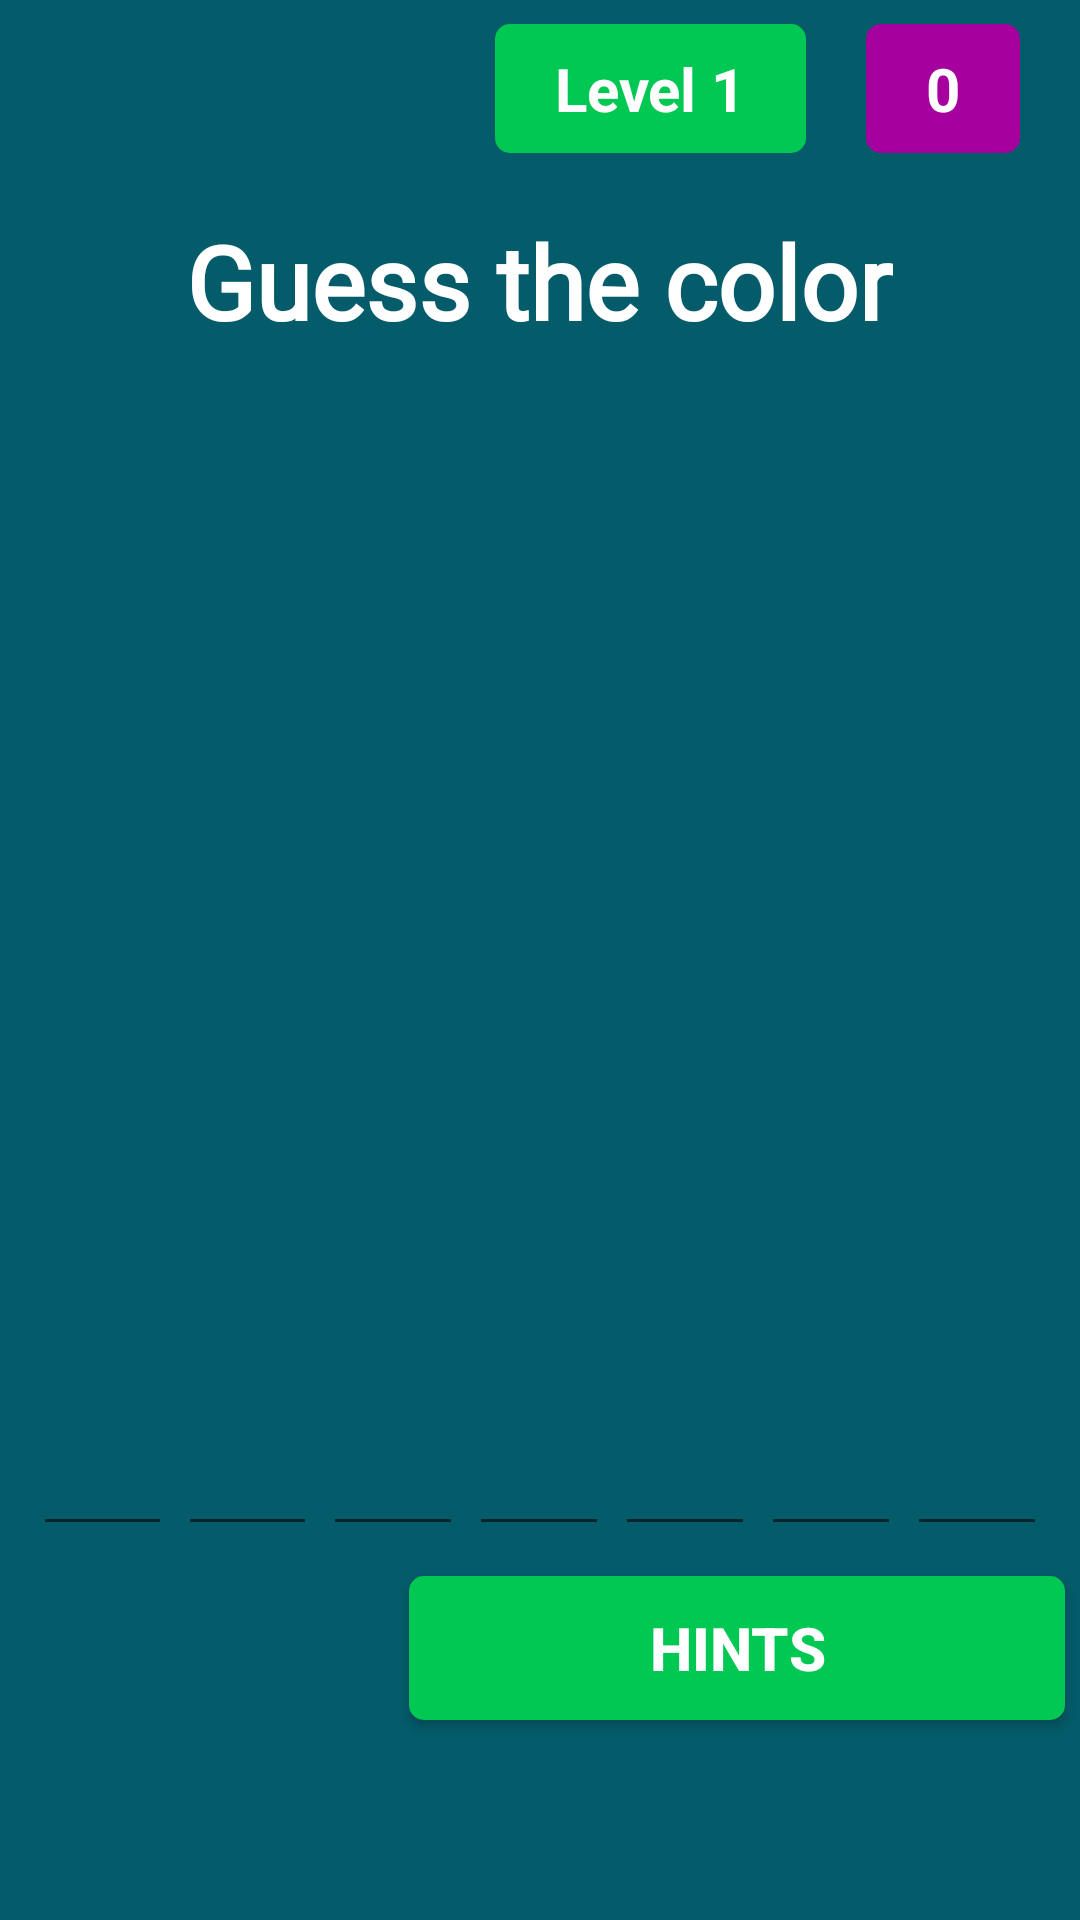

Reconstruct the res/layout file that produces this screen, plus the resources it refers to.
<!-- AndroidManifest.xml: application theme Theme.GusessTheColor -->
<!-- res/layout/activity_main.xml -->
<?xml version="1.0" encoding="utf-8"?>
<LinearLayout xmlns:android="http://schemas.android.com/apk/res/android"
    xmlns:app="http://schemas.android.com/apk/res-auto"
    xmlns:tools="http://schemas.android.com/tools"
    android:layout_width="match_parent"
    android:layout_height="match_parent"
    android:background="@color/dark_green"
    android:gravity="center_horizontal"
    android:orientation="vertical"
    tools:context=".MainActivity">

    <ScrollView
        android:layout_width="match_parent"
        android:layout_height="match_parent">

        <LinearLayout
            android:layout_width="match_parent"
            android:layout_height="wrap_content"
            android:gravity="center_horizontal"
            android:orientation="vertical">

            <LinearLayout
                android:id="@+id/linearLayout"
                android:layout_width="match_parent"
                android:layout_height="wrap_content"
                android:layout_marginTop="8dp"
                android:gravity="right"
                android:orientation="horizontal"
                app:layout_constraintEnd_toEndOf="parent"
                app:layout_constraintHorizontal_bias="0.5"
                app:layout_constraintStart_toStartOf="parent"
                app:layout_constraintTop_toTopOf="parent">

                <TextView
                    android:id="@+id/textView"
                    android:layout_width="wrap_content"
                    android:layout_height="wrap_content"
                    android:layout_marginRight="20dp"
                    android:background="@drawable/rounded_green"
                    android:paddingLeft="20dp"
                    android:paddingTop="8dp"
                    android:paddingRight="20dp"
                    android:paddingBottom="8dp"
                    android:text="Level 1"
                    android:textColor="@color/white"
                    android:textSize="20sp"
                    android:textStyle="bold" />

                <TextView
                    android:id="@+id/textView2"
                    android:layout_width="wrap_content"
                    android:layout_height="wrap_content"
                    android:layout_marginRight="20dp"
                    android:background="@drawable/rounded_purple"
                    android:drawableRight="@drawable/coins"
                    android:drawablePadding="20dp"
                    android:paddingLeft="20dp"
                    android:paddingTop="8dp"
                    android:paddingRight="20dp"
                    android:paddingBottom="8dp"
                    android:text="0"
                    android:textColor="@color/white"
                    android:textSize="20sp"
                    android:textStyle="bold" />

            </LinearLayout>

            <TextView
                android:id="@+id/textView3"
                android:layout_width="wrap_content"
                android:layout_height="wrap_content"
                android:layout_marginTop="20dp"
                android:fontFamily="@font/berkshire_swash"
                android:text="Guess the color"
                android:textColor="@color/white"
                android:textSize="34sp"
                android:textStyle="bold" />

            <FrameLayout
                android:id="@+id/colorboard"
                android:layout_width="match_parent"
                android:layout_height="300dp"
                android:layout_marginStart="24dp"
                android:layout_marginTop="24dp"
                android:layout_marginEnd="24dp"
                app:layout_constraintEnd_toEndOf="parent"
                app:layout_constraintStart_toStartOf="parent"
                app:layout_constraintTop_toBottomOf="@id/linearLayout">

            </FrameLayout>

            <LinearLayout
                android:layout_width="match_parent"
                android:layout_height="50dp"
                android:layout_marginTop="30dp"
                android:orientation="horizontal"
                android:paddingLeft="10dp"
                android:paddingRight="10dp">

                <EditText
                    android:id="@+id/input1"
                    android:layout_width="10dp"
                    android:layout_height="wrap_content"
                    android:layout_margin="1dp"
                    android:layout_weight="1"
                    android:cursorVisible="true"
                    android:ems="10"
                    android:gravity="center_horizontal"
                    android:imeOptions="actionDone"
                    android:inputType="textPersonName"
                    android:maxLength="1"
                    android:textColor="@color/white"
                    android:textSize="20sp"
                    android:textStyle="bold"
                    android:visibility="visible" />

                <EditText
                    android:id="@+id/input2"
                    android:layout_width="10dp"
                    android:layout_height="wrap_content"
                    android:layout_margin="1dp"
                    android:layout_weight="1"
                    android:ems="10"
                    android:gravity="center_horizontal"
                    android:imeOptions="actionDone"
                    android:inputType="textPersonName"
                    android:maxLength="1"
                    android:textColor="@color/white"
                    android:textSize="20sp"
                    android:textStyle="bold" />

                <EditText
                    android:id="@+id/input3"
                    android:layout_width="10dp"
                    android:layout_height="wrap_content"
                    android:layout_margin="1dp"
                    android:layout_weight="1"
                    android:ems="10"
                    android:gravity="center_horizontal"
                    android:imeOptions="actionDone"
                    android:inputType="textPersonName"
                    android:maxLength="1"
                    android:textColor="@color/white"
                    android:textSize="20sp"
                    android:textStyle="bold" />

                <EditText
                    android:id="@+id/input4"
                    android:layout_width="10dp"
                    android:layout_height="wrap_content"
                    android:layout_margin="1dp"
                    android:layout_weight="1"
                    android:ems="10"
                    android:gravity="center_horizontal"
                    android:imeOptions="actionDone"
                    android:inputType="textPersonName"
                    android:maxLength="1"
                    android:textColor="@color/white"
                    android:textSize="20sp"
                    android:textStyle="bold" />

                <EditText
                    android:id="@+id/input5"
                    android:layout_width="10dp"
                    android:layout_height="wrap_content"
                    android:layout_margin="1dp"
                    android:layout_weight="1"
                    android:ems="10"
                    android:gravity="center_horizontal"
                    android:imeOptions="actionDone"
                    android:inputType="textPersonName"
                    android:maxLength="1"
                    android:textColor="@color/white"
                    android:textSize="20sp"
                    android:textStyle="bold" />

                <EditText
                    android:id="@+id/input6"
                    android:layout_width="10dp"
                    android:layout_height="wrap_content"
                    android:layout_margin="1dp"
                    android:layout_weight="1"
                    android:ems="10"
                    android:gravity="center_horizontal"
                    android:imeOptions="actionDone"
                    android:inputType="textPersonName"
                    android:maxLength="1"
                    android:textColor="@color/white"
                    android:textSize="20sp"
                    android:textStyle="bold" />

                <EditText
                    android:id="@+id/input7"
                    android:layout_width="10dp"
                    android:layout_height="wrap_content"
                    android:layout_margin="1dp"
                    android:layout_weight="1"
                    android:ems="10"
                    android:gravity="center_horizontal"
                    android:imeOptions="actionDone"
                    android:inputType="textPersonName"
                    android:maxLength="1"
                    android:textColor="@color/white"
                    android:textSize="20sp"
                    android:textStyle="bold" />
            </LinearLayout>

            <LinearLayout
                android:layout_width="match_parent"
                android:layout_height="wrap_content"
                android:gravity="right"
                android:orientation="horizontal">

                <Button
                    android:id="@+id/hintbtn"
                    android:layout_width="wrap_content"
                    android:layout_height="wrap_content"
                    android:layout_margin="5dp"
                    android:background="@drawable/rounded_green"
                    android:paddingLeft="80dp"
                    android:paddingRight="80dp"
                    android:text="Hints"
                    android:textColor="@color/white"
                    android:textSize="20sp"
                    android:textStyle="bold" />
            </LinearLayout>

            <androidx.recyclerview.widget.RecyclerView
                android:id="@+id/recyclerview"
                android:layout_width="match_parent"
                android:layout_height="match_parent"
                android:layout_marginLeft="8dp"
                android:layout_marginTop="15dp"
                android:layout_marginRight="8dp"
                android:layout_marginBottom="8dp"
                tools:listitem="@layout/buttons_layout" />
        </LinearLayout>
    </ScrollView>

</LinearLayout>
<!-- res/layout/buttons_layout.xml (included above) -->
<?xml version="1.0" encoding="utf-8"?>
<androidx.constraintlayout.widget.ConstraintLayout xmlns:android="http://schemas.android.com/apk/res/android"
    xmlns:app="http://schemas.android.com/apk/res-auto"
    xmlns:tools="http://schemas.android.com/tools"
    android:layout_width="wrap_content"
    android:layout_height="wrap_content"
    android:layout_margin="5dp">

    <Button
        android:id="@+id/button"
        android:layout_width="wrap_content"
        android:layout_height="wrap_content"
        android:background="@drawable/rounded_orange"
        android:shadowColor="#282525"
        android:text="A"
        android:textColor="@color/white"
        android:textSize="20sp"
        app:layout_constraintBottom_toBottomOf="parent"
        app:layout_constraintEnd_toEndOf="parent"
        app:layout_constraintStart_toStartOf="parent"
        app:layout_constraintTop_toTopOf="parent" />
</androidx.constraintlayout.widget.ConstraintLayout>
<!-- resources referenced by this layout -->
<resources>
  <color name="dark_green">#045B6A</color>
  <color name="white">#FFFFFFFF</color>
  <!-- drawable rounded_green (drawable) -->
  <?xml version="1.0" encoding="utf-8"?>
  <shape xmlns:android="http://schemas.android.com/apk/res/android">
      <solid android:color="@color/green"/>
      <corners android:radius="5dp"/>
  
  </shape>
  <!-- drawable rounded_purple (drawable) -->
  <?xml version="1.0" encoding="utf-8"?>
  <shape xmlns:android="http://schemas.android.com/apk/res/android">
      <solid android:color="@color/purple"/>
      <corners android:radius="5dp"/>
  
  </shape>
  <style name="Theme.GusessTheColor" parent="Theme.AppCompat.DayNight.NoActionBar">
          
          <item name="colorPrimary">@color/purple_500</item>
          <item name="colorPrimaryVariant">@color/dark_green</item>
          <item name="colorOnPrimary">@color/white</item>
          
          <item name="colorSecondary">@color/teal_200</item>
          <item name="colorSecondaryVariant">@color/teal_700</item>
          <item name="colorOnSecondary">@color/black</item>
          
          <item name="android:statusBarColor" tools:targetApi="l">?attr/colorPrimaryVariant</item>
          
      </style>
  <color name="green">#00C853</color>
  <color name="purple">#A6019E</color>
  <color name="purple_500">#FF6200EE</color>
  <color name="teal_200">#FF03DAC5</color>
  <color name="teal_700">#FF018786</color>
  <color name="black">#FF000000</color>
</resources>
